Run: headless pygame with SDL's dummy video driver; simulated clock (each Clock.tick advances the game by its frame time, no real sleeping); random seed 0; keys injected as events and as key.get_pressed() state; mouse plan: one left click at the window centre at the start of phase 2, then a move to the lower-right quarter at the start of phase 3.
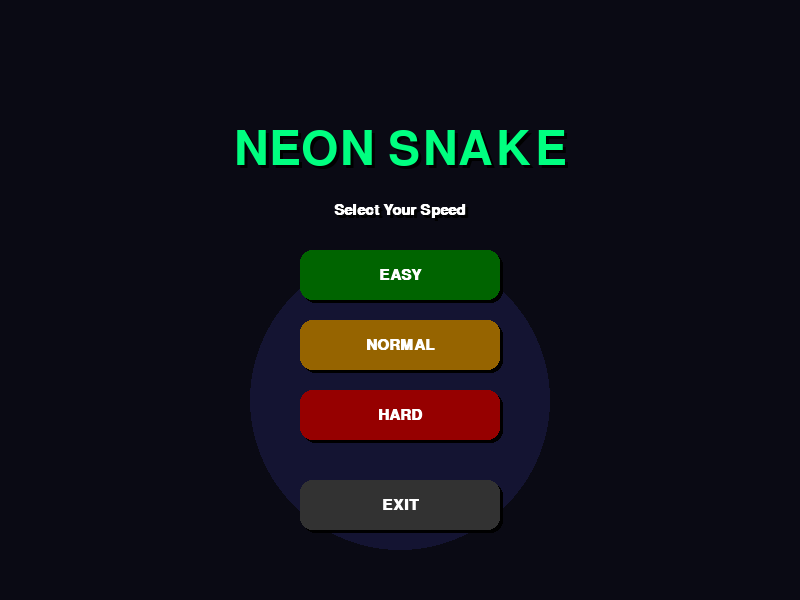
Frame 1 of 4 · flips 1–60 · no input
Frame 2 of 4 · flips 61–180 · clicked the window centre · tapped SPACE, RETURN · held RIGHT (→), D · screen unchanged from frame 1, image omitted
Frame 3 of 4 · flips 181–300 · moved the mouse to the lower-right quarter · held DOWN (↓), S · screen unchanged from frame 2, image omitted
Frame 4 of 4 · flips 301–420 · held LEFT (←), A, UP (↑), W · screen unchanged from frame 3, image omitted

The pygame program that drew these frames:

import pygame
import sys
import random
import math

# --- Initialization ---
pygame.init()

# --- Configuration ---
WIDTH, HEIGHT = 800, 600
BLOCK_SIZE = 20
HEADER_HEIGHT = 60

# --- Modern Neon Color Palette ---
COLOR_BG = (10, 10, 20)           # Deep Space Blue
COLOR_GRID = (20, 20, 40)         # Faint Grid
COLOR_SNAKE = (0, 255, 128)       # Spring Green
COLOR_SNAKE_HEAD = (200, 255, 200)# Pale Green
COLOR_FOOD = (255, 0, 100)        # Hot Pink
COLOR_PARTICLE = (255, 255, 0)    # Gold Sparks
COLOR_TEXT = (255, 255, 255)
COLOR_ACCENT = (0, 180, 255)      # Cyan UI
COLOR_DANGER = (255, 50, 50)      # Red for Quit/Back

# --- Fonts ---
font_title = pygame.font.SysFont("impact", 70)
font_ui = pygame.font.SysFont("arial", 22, bold=True)
font_score = pygame.font.SysFont("consolas", 30, bold=True)
font_big = pygame.font.SysFont("arial", 80, bold=True)

# --- Setup Display ---
screen = pygame.display.set_mode((WIDTH, HEIGHT))
pygame.display.set_caption("Neon Snake Ultra")
clock = pygame.time.Clock()

# --- Classes ---

class Particle:
    """ Creates a small explosion effect """
    def __init__(self, x, y, color):
        self.x = x
        self.y = y
        # Random velocity for explosion
        angle = random.uniform(0, 2 * math.pi)
        speed = random.uniform(2, 5)
        self.vx = math.cos(angle) * speed
        self.vy = math.sin(angle) * speed
        self.life = random.randint(15, 25) # Frames to live
        self.color = color
        self.size = random.randint(3, 6)

    def update(self):
        self.x += self.vx
        self.y += self.vy
        self.life -= 1
        self.size = max(0, self.size - 0.2) # Shrink over time

    def draw(self, surface):
        if self.life > 0:
            pygame.draw.circle(surface, self.color, (int(self.x), int(self.y)), int(self.size))

class Button:
    def __init__(self, text, x, y, w, h, color, hover_color, action_id=None):
        self.text = text
        self.rect = pygame.Rect(x, y, w, h)
        self.color = color
        self.hover_color = hover_color
        self.action_id = action_id

    def draw(self, surface):
        mouse_pos = pygame.mouse.get_pos()
        is_hovered = self.rect.collidepoint(mouse_pos)
        
        current_color = self.hover_color if is_hovered else self.color
        
        # Draw Glow if hovered
        if is_hovered:
            glow_rect = self.rect.inflate(6, 6)
            pygame.draw.rect(surface, (current_color[0], current_color[1], current_color[2]), glow_rect, border_radius=15)

        # Draw Shadow
        pygame.draw.rect(surface, (0,0,0), (self.rect.x+3, self.rect.y+3, self.rect.w, self.rect.h), border_radius=12)
        # Draw Body
        pygame.draw.rect(surface, current_color, self.rect, border_radius=12)
        # Draw Text
        text_surf = font_ui.render(self.text, True, (255,255,255))
        text_rect = text_surf.get_rect(center=self.rect.center)
        surface.blit(text_surf, text_rect)

    def is_clicked(self, event):
        if event.type == pygame.MOUSEBUTTONDOWN:
            if event.button == 1 and self.rect.collidepoint(event.pos):
                return True
        return False

# --- Helper Functions ---

def draw_grid():
    # Draw faint grid lines
    for x in range(0, WIDTH, BLOCK_SIZE):
        pygame.draw.line(screen, COLOR_GRID, (x, HEADER_HEIGHT), (x, HEIGHT))
    for y in range(HEADER_HEIGHT, HEIGHT, BLOCK_SIZE):
        pygame.draw.line(screen, COLOR_GRID, (0, y), (WIDTH, y))

def draw_text_centered(text, font, color, y_offset=0):
    surf = font.render(text, True, color)
    rect = surf.get_rect(center=(WIDTH//2, HEIGHT//2 + y_offset))
    # Drop shadow
    shadow = font.render(text, True, (0,0,0))
    shadow_rect = shadow.get_rect(center=(WIDTH//2 + 3, HEIGHT//2 + y_offset + 3))
    screen.blit(shadow, shadow_rect)
    screen.blit(surf, rect)

def countdown():
    """ Plays a 3, 2, 1 animation """
    for i in range(3, 0, -1):
        screen.fill(COLOR_BG)
        draw_text_centered(str(i), font_big, COLOR_ACCENT)
        pygame.display.update()
        pygame.time.wait(800)
    
    screen.fill(COLOR_BG)
    draw_text_centered("GO!", font_big, COLOR_SNAKE)
    pygame.display.update()
    pygame.time.wait(500)

# --- Main Game Loop ---

def game_loop(fps):
    # Setup Variables
    snake_x, snake_y = WIDTH // 2, HEIGHT // 2
    snake_x_change, snake_y_change = 0, 0
    snake_body = []
    snake_length = 1
    direction = "STOP"
    
    food_x = round(random.randrange(0, WIDTH - BLOCK_SIZE) / BLOCK_SIZE) * BLOCK_SIZE
    food_y = round(random.randrange(HEADER_HEIGHT, HEIGHT - BLOCK_SIZE) / BLOCK_SIZE) * BLOCK_SIZE
    
    game_over = False
    paused = False
    
    particles = []

    # UI Buttons for Game Loop
    btn_back = Button("MENU", 10, 10, 80, 40, (100, 50, 50), COLOR_DANGER)

    # Start Animation
    countdown()

    while not game_over:
        # 1. Event Handling
        for event in pygame.event.get():
            if event.type == pygame.QUIT:
                pygame.quit()
                sys.exit()
            
            # Button Click Check
            if btn_back.is_clicked(event):
                return "MENU" # Special signal to go back

            if event.type == pygame.KEYDOWN:
                if event.key == pygame.K_SPACE:
                    paused = not paused
                
                if not paused:
                    if event.key == pygame.K_LEFT and direction != "RIGHT":
                        snake_x_change = -BLOCK_SIZE
                        snake_y_change = 0
                        direction = "LEFT"
                    elif event.key == pygame.K_RIGHT and direction != "LEFT":
                        snake_x_change = BLOCK_SIZE
                        snake_y_change = 0
                        direction = "RIGHT"
                    elif event.key == pygame.K_UP and direction != "DOWN":
                        snake_y_change = -BLOCK_SIZE
                        snake_x_change = 0
                        direction = "UP"
                    elif event.key == pygame.K_DOWN and direction != "UP":
                        snake_y_change = BLOCK_SIZE
                        snake_x_change = 0
                        direction = "DOWN"

        # 2. Logic Update
        if not paused:
            snake_x += snake_x_change
            snake_y += snake_y_change

            # Boundary Check
            if snake_x >= WIDTH or snake_x < 0 or snake_y >= HEIGHT or snake_y < HEADER_HEIGHT:
                return snake_length - 1 

            # Move Particles
            for p in particles[:]:
                p.update()
                if p.life <= 0:
                    particles.remove(p)

            # Snake Body Logic
            snake_head = [snake_x, snake_y]
            snake_body.append(snake_head)
            if len(snake_body) > snake_length:
                del snake_body[0]

            # Self Collision
            for x in snake_body[:-1]:
                if x == snake_head:
                    return snake_length - 1

            # Eat Food
            if snake_x == food_x and snake_y == food_y:
                # Spawn Particles
                for _ in range(15):
                    particles.append(Particle(food_x + BLOCK_SIZE//2, food_y + BLOCK_SIZE//2, list(random.choice([COLOR_FOOD, (255,255,255), (255,200,0)]))))
                
                food_x = round(random.randrange(0, WIDTH - BLOCK_SIZE) / BLOCK_SIZE) * BLOCK_SIZE
                food_y = round(random.randrange(HEADER_HEIGHT, HEIGHT - BLOCK_SIZE) / BLOCK_SIZE) * BLOCK_SIZE
                snake_length += 1

        # 3. Drawing Phase
        screen.fill(COLOR_BG)
        draw_grid()

        # Draw Food (Pulsing Effect)
        pulse = math.sin(pygame.time.get_ticks() * 0.005) * 2
        pygame.draw.rect(screen, COLOR_FOOD, (food_x - pulse, food_y - pulse, BLOCK_SIZE + pulse*2, BLOCK_SIZE + pulse*2), border_radius=8)

        # Draw Particles
        for p in particles:
            p.draw(screen)

        # Draw Snake
        for i, segment in enumerate(snake_body):
            is_head = (i == len(snake_body) - 1)
            color = COLOR_SNAKE_HEAD if is_head else COLOR_SNAKE
            
            # Snake Glow
            if is_head:
                glow_surf = pygame.Surface((BLOCK_SIZE*2, BLOCK_SIZE*2), pygame.SRCALPHA)
                pygame.draw.circle(glow_surf, (0, 255, 128, 50), (BLOCK_SIZE, BLOCK_SIZE), BLOCK_SIZE)
                screen.blit(glow_surf, (segment[0] - BLOCK_SIZE//2, segment[1] - BLOCK_SIZE//2))

            pygame.draw.rect(screen, color, (segment[0], segment[1], BLOCK_SIZE, BLOCK_SIZE), border_radius=5)

        # Draw Header Background
        pygame.draw.rect(screen, (15, 15, 25), (0, 0, WIDTH, HEADER_HEIGHT))
        pygame.draw.line(screen, COLOR_ACCENT, (0, HEADER_HEIGHT), (WIDTH, HEADER_HEIGHT), 2)
        
        # Draw Score
        score_text = font_score.render(f"SCORE: {snake_length - 1}", True, COLOR_TEXT)
        screen.blit(score_text, (WIDTH//2 - score_text.get_width()//2, 15))

        # Draw Back Button
        btn_back.draw(screen)

        # Pause Overlay
        if paused:
            overlay = pygame.Surface((WIDTH, HEIGHT), pygame.SRCALPHA)
            overlay.fill((0, 0, 0, 150))
            screen.blit(overlay, (0, 0))
            draw_text_centered("PAUSED", font_title, COLOR_TEXT)
            draw_text_centered("Press SPACE to Resume", font_ui, COLOR_ACCENT, 50)

        pygame.display.update()
        clock.tick(fps)

# --- Screens ---

def main_menu():
    # UPDATED SPEEDS HERE: Easy=5, Normal=10, Hard=15
    btn_easy = Button("EASY", WIDTH//2 - 100, 250, 200, 50, (0, 100, 0), (0, 150, 0), 5)
    btn_med = Button("NORMAL", WIDTH//2 - 100, 320, 200, 50, (150, 100, 0), (200, 150, 0), 10)
    btn_hard = Button("HARD", WIDTH//2 - 100, 390, 200, 50, (150, 0, 0), (200, 0, 0), 15)
    btn_quit = Button("EXIT", WIDTH//2 - 100, 480, 200, 50, (50, 50, 50), (100, 100, 100), "EXIT")
    
    buttons = [btn_easy, btn_med, btn_hard, btn_quit]

    while True:
        screen.fill(COLOR_BG)
        
        # Animated Background
        time_val = pygame.time.get_ticks() / 1000
        pygame.draw.circle(screen, (20, 20, 50), (int(WIDTH/2 + math.sin(time_val)*100), int(HEIGHT/2 + math.cos(time_val)*100)), 150)

        draw_text_centered("NEON SNAKE", font_title, COLOR_SNAKE, -150)
        draw_text_centered("Select Your Speed", font_ui, COLOR_TEXT, -90)

        for event in pygame.event.get():
            if event.type == pygame.QUIT:
                pygame.quit()
                sys.exit()
            
            for btn in buttons:
                if btn.is_clicked(event):
                    return btn.action_id

        for btn in buttons:
            btn.draw(screen)

        pygame.display.update()

def game_over_screen(score):
    btn_retry = Button("RETRY", WIDTH//2 - 110, 320, 220, 60, COLOR_ACCENT, (50, 200, 255), True)
    btn_menu = Button("MENU", WIDTH//2 - 110, 400, 220, 60, (100, 100, 100), (150, 150, 150), False)

    while True:
        screen.fill(COLOR_BG)
        
        draw_text_centered("GAME OVER", font_title, COLOR_FOOD, -100)
        draw_text_centered(f"Final Score: {score}", font_score, COLOR_TEXT, -30)

        for event in pygame.event.get():
            if event.type == pygame.QUIT:
                pygame.quit()
                sys.exit()
            
            if btn_retry.is_clicked(event):
                return "RETRY"
            if btn_menu.is_clicked(event):
                return "MENU"

        btn_retry.draw(screen)
        btn_menu.draw(screen)

        pygame.display.update()

# --- Entry Point ---
if __name__ == "__main__":
    current_state = "MENU"
    chosen_speed = 10
    last_score = 0
    
    while True:
        if current_state == "MENU":
            result = main_menu()
            if result == "EXIT":
                pygame.quit()
                sys.exit()
            else:
                chosen_speed = result
                current_state = "GAME"
                
        elif current_state == "GAME":
            result = game_loop(chosen_speed)
            if result == "MENU":
                current_state = "MENU"
            else:
                last_score = result
                current_state = "GAMEOVER"
                
        elif current_state == "GAMEOVER":
            result = game_over_screen(last_score)
            if result == "RETRY":
                current_state = "GAME"
            elif result == "MENU":
                current_state = "MENU"
